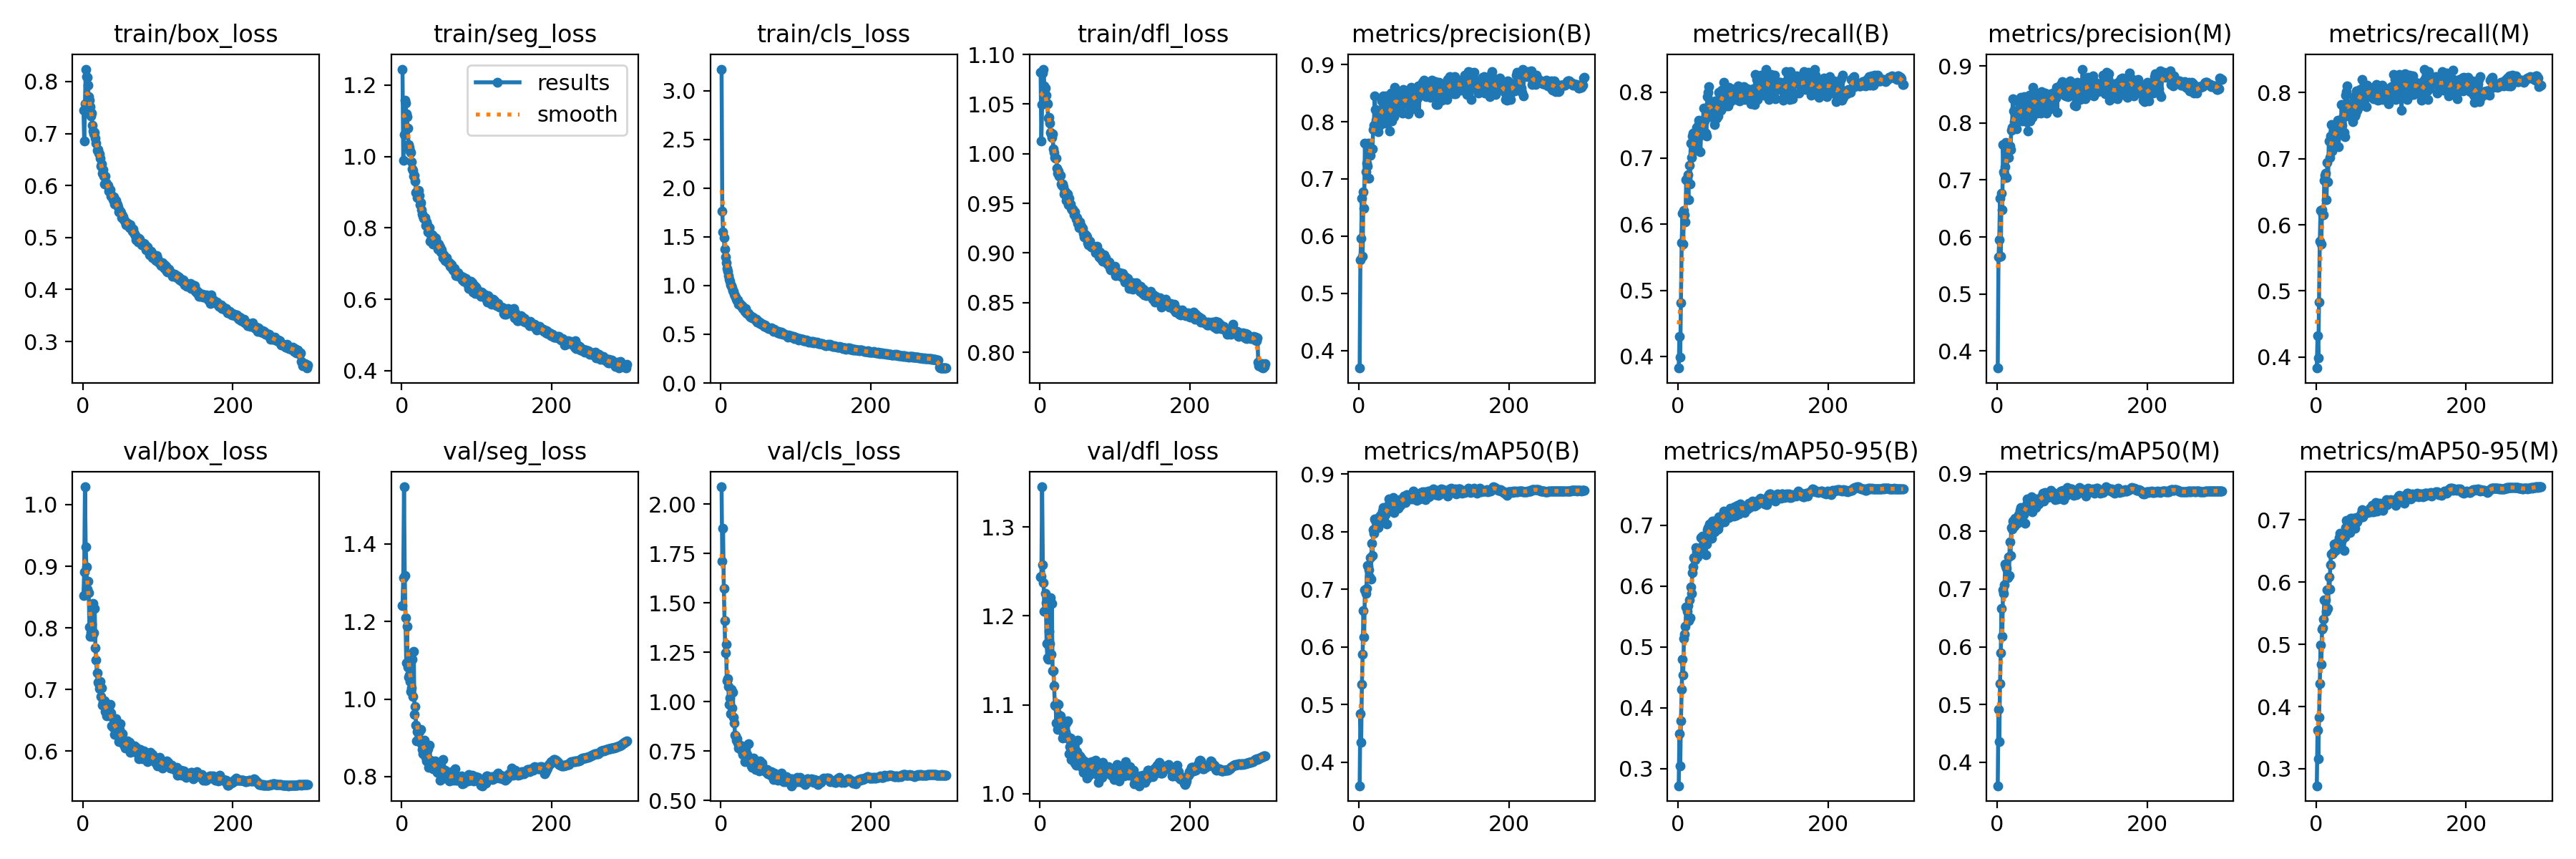

The file beside this chart, header and first rows:
epoch, train/box_loss, train/seg_loss, train/cls_loss, train/dfl_loss, metrics/precision(B), metrics/recall(B), metrics/mAP50(B), metrics/mAP50-95(B), metrics/precision(M), metrics/recall(M), metrics/mAP50(M), metrics/mAP50-95(M), val/box_loss, val/seg_loss, val/cls_loss, val/dfl_loss, lr/pg0, lr/pg1, lr/pg2
1, 0.745, 1.245, 3.22, 1.082, 0.3692, 0.3824, 0.3593, 0.2722, 0.3701, 0.3833, 0.3592, 0.2727, 0.853, 1.24, 2.088, 1.244, 0.003326, 0.003326, 0.003326
2, 0.6861, 0.9893, 1.759, 1.013, 0.5583, 0.4302, 0.4845, 0.3579, 0.5649, 0.4322, 0.4921, 0.3615, 0.8905, 1.312, 1.711, 1.245, 0.006638, 0.006638, 0.006638
3, 0.7571, 1.062, 1.547, 1.049, 0.5961, 0.3986, 0.4343, 0.3053, 0.5954, 0.3989, 0.436, 0.3158, 1.029, 1.547, 1.879, 1.345, 0.009927, 0.009927, 0.009927
4, 0.824, 1.157, 1.494, 1.081, 0.6663, 0.4815, 0.5351, 0.3792, 0.6674, 0.4836, 0.5361, 0.3828, 0.9318, 1.318, 1.574, 1.257, 0.009901, 0.009901, 0.009901
5, 0.809, 1.151, 1.371, 1.085, 0.5641, 0.5725, 0.5871, 0.4308, 0.5657, 0.575, 0.5891, 0.437, 0.8985, 1.21, 1.41, 1.237, 0.009901, 0.009901, 0.009901
6, 0.8089, 1.121, 1.296, 1.068, 0.6775, 0.6169, 0.6636, 0.4801, 0.6765, 0.6218, 0.6667, 0.4985, 0.8629, 1.093, 1.246, 1.205, 0.009868, 0.009868, 0.009868
7, 0.7925, 1.111, 1.231, 1.066, 0.648, 0.5701, 0.6172, 0.4545, 0.6484, 0.5705, 0.6179, 0.4684, 0.8755, 1.188, 1.289, 1.225, 0.009835, 0.009835, 0.009835
8, 0.7717, 1.079, 1.176, 1.059, 0.762, 0.6206, 0.6986, 0.5145, 0.7616, 0.6226, 0.6987, 0.5237, 0.8571, 1.081, 1.104, 1.215, 0.009802, 0.009802, 0.009802
9, 0.7636, 1.034, 1.144, 1.051, 0.7126, 0.6149, 0.6926, 0.5213, 0.7147, 0.615, 0.6928, 0.526, 0.8015, 1.057, 1.118, 1.169, 0.009769, 0.009769, 0.009769
10, 0.7519, 1.025, 1.101, 1.05, 0.7271, 0.6033, 0.7013, 0.5345, 0.7112, 0.6149, 0.7076, 0.5407, 0.7867, 1.062, 1.076, 1.153, 0.009736, 0.009736, 0.009736
11, 0.7341, 1.016, 1.068, 1.036, 0.723, 0.6675, 0.741, 0.5654, 0.7234, 0.667, 0.7432, 0.5712, 0.7924, 1.044, 0.9851, 1.152, 0.009703, 0.009703, 0.009703
12, 0.74, 1.012, 1.044, 1.036, 0.763, 0.67, 0.7396, 0.5586, 0.7655, 0.6746, 0.7395, 0.5707, 0.8064, 1.019, 1.018, 1.183, 0.00967, 0.00967, 0.00967
13, 0.7159, 0.9863, 1.004, 1.031, 0.7009, 0.6751, 0.7333, 0.5686, 0.7042, 0.6784, 0.7364, 0.5714, 0.7858, 1.028, 0.9404, 1.169, 0.009637, 0.009637, 0.009637
14, 0.7053, 0.9647, 1.002, 1.021, 0.7547, 0.6375, 0.7207, 0.5428, 0.7576, 0.6379, 0.7195, 0.5528, 0.84, 1.102, 1.064, 1.22, 0.009604, 0.009604, 0.009604
15, 0.6991, 0.9616, 0.9743, 1.02, 0.7415, 0.6889, 0.7547, 0.5777, 0.7398, 0.6941, 0.756, 0.5878, 0.7922, 1.007, 0.9674, 1.157, 0.009571, 0.009571, 0.009571
16, 0.7022, 0.9461, 0.949, 1.017, 0.7523, 0.661, 0.7171, 0.548, 0.7549, 0.6647, 0.7239, 0.5574, 0.8315, 1.122, 1.047, 1.214, 0.009538, 0.009538, 0.009538
17, 0.6915, 0.9463, 0.9432, 1.02, 0.7528, 0.7226, 0.7797, 0.5983, 0.7601, 0.7272, 0.7821, 0.6082, 0.768, 0.9609, 0.9212, 1.138, 0.009505, 0.009505, 0.009505
18, 0.6816, 0.931, 0.9079, 1.005, 0.7524, 0.7009, 0.758, 0.5886, 0.7538, 0.7019, 0.7582, 0.5892, 0.7481, 0.9815, 0.8926, 1.139, 0.009472, 0.009472, 0.009472
19, 0.6681, 0.8992, 0.8951, 1.002, 0.7858, 0.7335, 0.8035, 0.6226, 0.7875, 0.7339, 0.807, 0.6275, 0.7265, 0.9325, 0.83, 1.121, 0.009439, 0.009439, 0.009439
20, 0.6697, 0.9018, 0.8834, 0.9962, 0.7937, 0.7382, 0.7964, 0.6319, 0.792, 0.7517, 0.8042, 0.6454, 0.7119, 0.8929, 0.8252, 1.1, 0.009406, 0.009406, 0.009406
21, 0.6619, 0.8846, 0.856, 0.9958, 0.8452, 0.711, 0.8212, 0.6472, 0.8424, 0.7113, 0.8177, 0.6451, 0.7096, 0.9165, 0.8065, 1.099, 0.009373, 0.009373, 0.009373
22, 0.6609, 0.9044, 0.8417, 0.9958, 0.821, 0.7249, 0.8192, 0.6458, 0.8205, 0.724, 0.819, 0.6467, 0.7017, 0.8931, 0.8115, 1.08, 0.00934, 0.00934, 0.00934
23, 0.6521, 0.8901, 0.8512, 0.9856, 0.8021, 0.7391, 0.8098, 0.6432, 0.8023, 0.7396, 0.8095, 0.6484, 0.7131, 0.916, 0.789, 1.102, 0.009307, 0.009307, 0.009307
24, 0.6376, 0.8644, 0.8099, 0.9807, 0.8178, 0.7156, 0.8204, 0.6635, 0.8215, 0.7187, 0.8227, 0.6611, 0.6881, 0.8911, 0.7645, 1.073, 0.009274, 0.009274, 0.009274
25, 0.6417, 0.8712, 0.8117, 0.9829, 0.8206, 0.7471, 0.8233, 0.6566, 0.8205, 0.7471, 0.8215, 0.657, 0.703, 0.9224, 0.7677, 1.101, 0.009241, 0.009241, 0.009241
26, 0.6243, 0.8513, 0.7998, 0.9778, 0.7823, 0.7285, 0.8075, 0.6475, 0.7896, 0.7367, 0.8136, 0.651, 0.6742, 0.885, 0.7729, 1.089, 0.009208, 0.009208, 0.009208
27, 0.6301, 0.8395, 0.7882, 0.9784, 0.8056, 0.7489, 0.8151, 0.6603, 0.8066, 0.7491, 0.8138, 0.6554, 0.679, 0.8696, 0.7553, 1.088, 0.009175, 0.009175, 0.009175
28, 0.6177, 0.8321, 0.7901, 0.9693, 0.7939, 0.7575, 0.8254, 0.6617, 0.8039, 0.7522, 0.824, 0.6631, 0.6775, 0.8585, 0.7761, 1.072, 0.009142, 0.009142, 0.009142
29, 0.6032, 0.8273, 0.7613, 0.9682, 0.8112, 0.7548, 0.8285, 0.6624, 0.8147, 0.7582, 0.8295, 0.6636, 0.6816, 0.8848, 0.7336, 1.08, 0.009109, 0.009109, 0.009109
30, 0.6177, 0.8292, 0.7715, 0.9698, 0.8367, 0.7102, 0.8193, 0.6598, 0.8353, 0.718, 0.8203, 0.6551, 0.6639, 0.8942, 0.7635, 1.063, 0.009076, 0.009076, 0.009076
31, 0.6059, 0.8294, 0.7588, 0.9668, 0.8225, 0.7471, 0.835, 0.6797, 0.8223, 0.7476, 0.8367, 0.6718, 0.6755, 0.876, 0.7542, 1.068, 0.009043, 0.009043, 0.009043
32, 0.6028, 0.807, 0.7379, 0.9595, 0.8455, 0.7358, 0.8416, 0.6816, 0.8444, 0.7368, 0.8408, 0.679, 0.6569, 0.8494, 0.6957, 1.071, 0.00901, 0.00901, 0.00901
33, 0.6001, 0.8178, 0.7662, 0.9623, 0.811, 0.7379, 0.8362, 0.6794, 0.8063, 0.7412, 0.8353, 0.6704, 0.6636, 0.8413, 0.7208, 1.07, 0.008977, 0.008977, 0.008977
34, 0.6005, 0.8085, 0.7219, 0.9616, 0.7978, 0.7754, 0.837, 0.6808, 0.8035, 0.7822, 0.8398, 0.6759, 0.672, 0.8674, 0.704, 1.069, 0.008944, 0.008944, 0.008944
35, 0.5895, 0.7886, 0.709, 0.953, 0.8162, 0.7568, 0.8287, 0.6733, 0.8239, 0.7508, 0.8285, 0.6676, 0.6701, 0.8711, 0.7333, 1.08, 0.008911, 0.008911, 0.008911
36, 0.5913, 0.7932, 0.7167, 0.9552, 0.8453, 0.7611, 0.8327, 0.6745, 0.8463, 0.7621, 0.8332, 0.6727, 0.6568, 0.8246, 0.7137, 1.065, 0.008878, 0.008878, 0.008878
37, 0.5917, 0.8005, 0.7111, 0.9594, 0.8078, 0.7383, 0.8125, 0.6515, 0.8109, 0.7402, 0.8136, 0.6511, 0.6757, 0.8806, 0.7849, 1.082, 0.008845, 0.008845, 0.008845
38, 0.579, 0.7625, 0.6944, 0.9486, 0.8393, 0.7334, 0.8352, 0.6687, 0.8388, 0.7329, 0.8364, 0.6724, 0.6615, 0.843, 0.7147, 1.062, 0.008812, 0.008812, 0.008812
39, 0.5806, 0.7807, 0.6857, 0.955, 0.8036, 0.7936, 0.8451, 0.6925, 0.8026, 0.796, 0.846, 0.6881, 0.6405, 0.8355, 0.7061, 1.045, 0.008779, 0.008779, 0.008779
40, 0.5731, 0.7731, 0.6734, 0.9483, 0.8065, 0.8002, 0.8562, 0.6963, 0.8089, 0.8018, 0.8565, 0.6996, 0.6385, 0.8293, 0.6988, 1.053, 0.008746, 0.008746, 0.008746
41, 0.5785, 0.7803, 0.6797, 0.9492, 0.7837, 0.808, 0.8483, 0.6898, 0.7864, 0.8105, 0.8509, 0.6894, 0.6509, 0.841, 0.6737, 1.063, 0.008713, 0.008713, 0.008713
42, 0.5642, 0.7544, 0.6655, 0.9451, 0.8295, 0.7821, 0.8526, 0.7021, 0.8299, 0.7825, 0.8542, 0.6985, 0.6268, 0.8195, 0.6668, 1.038, 0.00868, 0.00868, 0.00868
43, 0.5665, 0.7736, 0.6725, 0.9436, 0.85, 0.7632, 0.8538, 0.7, 0.849, 0.7645, 0.8554, 0.6959, 0.6384, 0.8325, 0.6794, 1.041, 0.008647, 0.008647, 0.008647
44, 0.5708, 0.7724, 0.6684, 0.9445, 0.8015, 0.7794, 0.8439, 0.6852, 0.8037, 0.7812, 0.8427, 0.6821, 0.6525, 0.8408, 0.7144, 1.056, 0.008614, 0.008614, 0.008614
45, 0.5652, 0.7718, 0.6549, 0.9432, 0.8372, 0.7625, 0.8419, 0.6781, 0.8412, 0.7653, 0.8404, 0.68, 0.6474, 0.8395, 0.6933, 1.048, 0.008581, 0.008581, 0.008581
46, 0.5631, 0.7602, 0.6439, 0.9387, 0.8463, 0.7811, 0.859, 0.7064, 0.8456, 0.7825, 0.8597, 0.7027, 0.6361, 0.8183, 0.6557, 1.039, 0.008548, 0.008548, 0.008548
47, 0.5585, 0.7501, 0.6546, 0.9417, 0.8085, 0.7665, 0.8336, 0.6889, 0.8102, 0.7687, 0.8344, 0.685, 0.625, 0.8102, 0.6895, 1.035, 0.008515, 0.008515, 0.008515
48, 0.5494, 0.7401, 0.6252, 0.9343, 0.8597, 0.7635, 0.8549, 0.7068, 0.8629, 0.7614, 0.8535, 0.7022, 0.6152, 0.8153, 0.6667, 1.032, 0.008482, 0.008482, 0.008482
49, 0.551, 0.7548, 0.6328, 0.9359, 0.8334, 0.7514, 0.8411, 0.6892, 0.8387, 0.7558, 0.845, 0.6943, 0.6354, 0.8115, 0.6638, 1.047, 0.008449, 0.008449, 0.008449
50, 0.5504, 0.7463, 0.6324, 0.9301, 0.8397, 0.7862, 0.854, 0.6985, 0.8395, 0.7867, 0.8526, 0.7016, 0.6444, 0.8188, 0.6677, 1.06, 0.008416, 0.008416, 0.008416
51, 0.5483, 0.7462, 0.6237, 0.9307, 0.8389, 0.786, 0.8486, 0.7057, 0.8442, 0.7937, 0.8563, 0.7025, 0.6178, 0.7897, 0.647, 1.041, 0.008383, 0.008383, 0.008383
52, 0.5383, 0.7323, 0.6098, 0.9253, 0.8226, 0.7605, 0.8409, 0.6923, 0.8226, 0.7644, 0.8414, 0.6862, 0.6215, 0.837, 0.6996, 1.041, 0.00835, 0.00835, 0.00835
53, 0.5425, 0.7391, 0.6157, 0.9312, 0.8487, 0.7637, 0.8489, 0.6937, 0.8514, 0.7674, 0.8505, 0.6955, 0.6281, 0.8244, 0.6586, 1.043, 0.008317, 0.008317, 0.008317
54, 0.5399, 0.7295, 0.606, 0.9279, 0.8179, 0.7999, 0.8552, 0.7143, 0.8175, 0.803, 0.8559, 0.7042, 0.6117, 0.8, 0.6587, 1.036, 0.008284, 0.008284, 0.008284
55, 0.5336, 0.7177, 0.6002, 0.9268, 0.8314, 0.773, 0.8451, 0.702, 0.8331, 0.7734, 0.8477, 0.6974, 0.6136, 0.8439, 0.6901, 1.04, 0.008251, 0.008251, 0.008251
56, 0.5328, 0.7256, 0.6005, 0.924, 0.8277, 0.7921, 0.8526, 0.7103, 0.8281, 0.7927, 0.8534, 0.7016, 0.6086, 0.813, 0.6651, 1.03, 0.008218, 0.008218, 0.008218
57, 0.5306, 0.7161, 0.5922, 0.9251, 0.8323, 0.7728, 0.8503, 0.7105, 0.8324, 0.7774, 0.8523, 0.7038, 0.6056, 0.7962, 0.6536, 1.029, 0.008185, 0.008185, 0.008185
58, 0.5249, 0.7093, 0.5827, 0.9201, 0.8155, 0.8029, 0.8557, 0.7108, 0.8171, 0.8046, 0.856, 0.7043, 0.609, 0.8169, 0.654, 1.024, 0.008152, 0.008152, 0.008152
59, 0.5281, 0.7139, 0.5984, 0.916, 0.8559, 0.7772, 0.8571, 0.7164, 0.8545, 0.7845, 0.8602, 0.7089, 0.6118, 0.8, 0.6472, 1.037, 0.008119, 0.008119, 0.008119
60, 0.525, 0.716, 0.5806, 0.9187, 0.8389, 0.7987, 0.8613, 0.7128, 0.8397, 0.8003, 0.8607, 0.7109, 0.6171, 0.8103, 0.6567, 1.031, 0.008086, 0.008086, 0.008086
... 240 more rows
